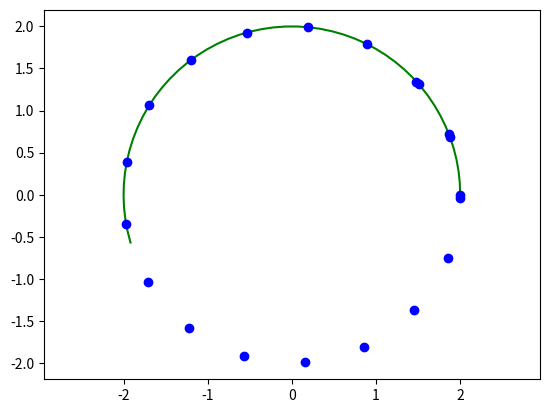

Write the Python code that produced this figure.
import matplotlib.pyplot as plt
import numpy as np

from scipy import interpolate
t = np.linspace (0, 7, 20)
R = 2
x = R*np.cos(t)
y = R*np.sin(t)

spline_coords, figure_spline_part = interpolate.splprep([x,y], s = 0)

figure_spline_part_manual = np.arange(0, 0.5, 0.01)

spline_curve = interpolate.splev(figure_spline_part_manual, spline_coords)
plt.plot(spline_curve[0], spline_curve[1], color  = 'g')

plt.axis ('equal')
plt.plot(x, y, 'o', color = 'b')
plt.savefig('KILL5.png')